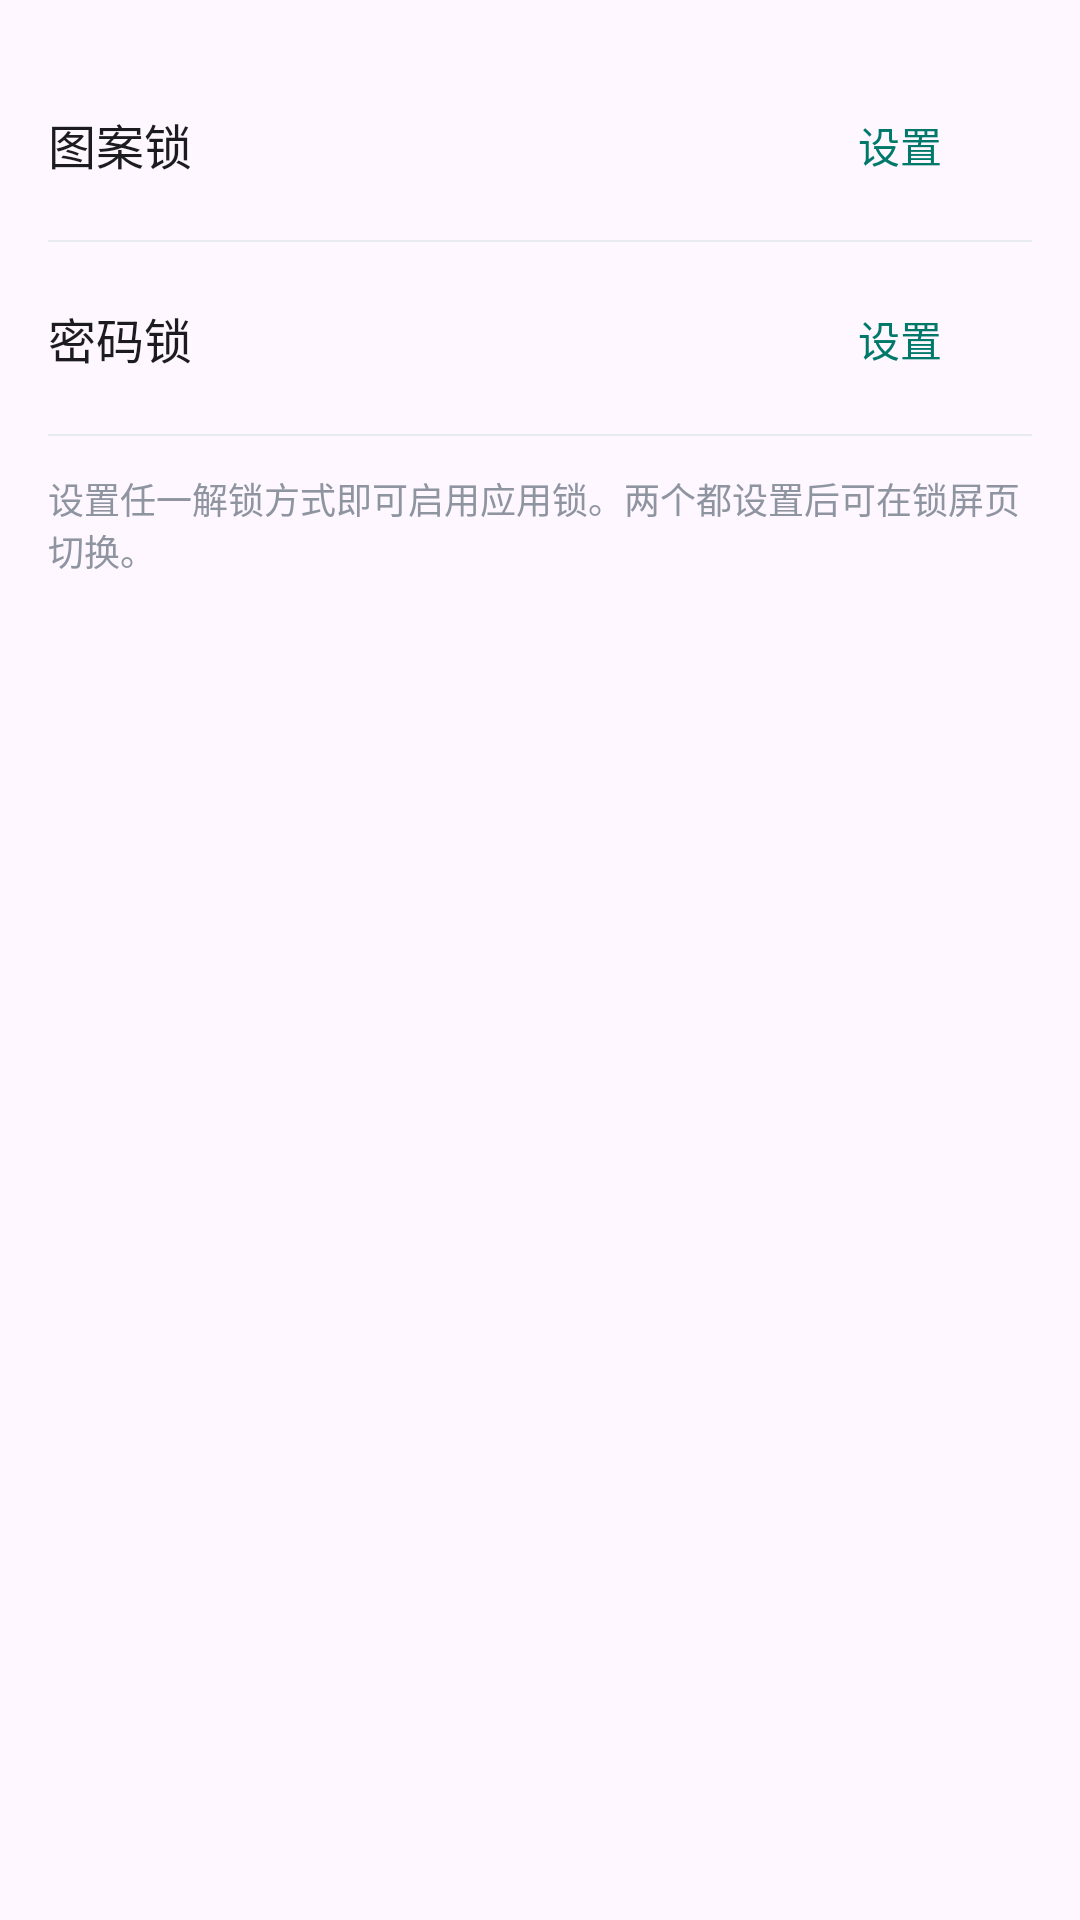

Android layout source for this screen:
<!-- AndroidManifest.xml: application theme Theme.MyBill -->
<!-- res/layout/dialog_lock_settings.xml -->
<?xml version="1.0" encoding="utf-8"?>
<LinearLayout xmlns:android="http://schemas.android.com/apk/res/android"
    xmlns:app="http://schemas.android.com/apk/res-auto"
    android:layout_width="match_parent"
    android:layout_height="wrap_content"
    android:orientation="vertical"
    android:padding="16dp"
    android:minWidth="320dp">

    
    <LinearLayout
        android:layout_width="match_parent"
        android:layout_height="wrap_content"
        android:orientation="horizontal"
        android:gravity="center_vertical"
        android:paddingVertical="12dp">

        <TextView
            android:id="@+id/tv_pattern_status"
            android:layout_width="0dp"
            android:layout_height="wrap_content"
            android:layout_weight="1"
            android:text="图案锁"
            android:textSize="16sp"
            android:textColor="@color/text_primary" />

        <com.google.android.material.button.MaterialButton
            android:id="@+id/btn_pattern_action"
            style="@style/Widget.Material3.Button.TextButton"
            android:layout_width="wrap_content"
            android:layout_height="40dp"
            android:text="设置"
            android:textSize="14sp" />

        <com.google.android.material.button.MaterialButton
            android:id="@+id/btn_pattern_delete"
            style="@style/Widget.Material3.Button.TextButton"
            android:layout_width="wrap_content"
            android:layout_height="40dp"
            android:text="删除"
            android:textColor="@color/expense_red"
            android:textSize="14sp"
            android:visibility="gone" />
    </LinearLayout>

    <View
        android:layout_width="match_parent"
        android:layout_height="0.5dp"
        android:background="@color/divider" />

    
    <LinearLayout
        android:layout_width="match_parent"
        android:layout_height="wrap_content"
        android:orientation="horizontal"
        android:gravity="center_vertical"
        android:paddingVertical="12dp">

        <TextView
            android:id="@+id/tv_pin_status"
            android:layout_width="0dp"
            android:layout_height="wrap_content"
            android:layout_weight="1"
            android:text="密码锁"
            android:textSize="16sp"
            android:textColor="@color/text_primary" />

        <com.google.android.material.button.MaterialButton
            android:id="@+id/btn_pin_action"
            style="@style/Widget.Material3.Button.TextButton"
            android:layout_width="wrap_content"
            android:layout_height="40dp"
            android:text="设置"
            android:textSize="14sp" />

        <com.google.android.material.button.MaterialButton
            android:id="@+id/btn_pin_delete"
            style="@style/Widget.Material3.Button.TextButton"
            android:layout_width="wrap_content"
            android:layout_height="40dp"
            android:text="删除"
            android:textColor="@color/expense_red"
            android:textSize="14sp"
            android:visibility="gone" />
    </LinearLayout>

    <View
        android:layout_width="match_parent"
        android:layout_height="0.5dp"
        android:background="@color/divider" />

    <TextView
        android:layout_width="match_parent"
        android:layout_height="wrap_content"
        android:text="设置任一解锁方式即可启用应用锁。两个都设置后可在锁屏页切换。"
        android:textSize="12sp"
        android:textColor="@color/text_hint"
        android:paddingTop="12dp" />

</LinearLayout>
<!-- resources referenced by this layout -->
<resources>
  <color name="divider">#E8ECF0</color>
  <color name="expense_red">#D32F2F</color>
  <color name="text_hint">#8E95A0</color>
  <color name="text_primary">#1C1B1F</color>
  <style name="Theme.MyBill" parent="Base.Theme.MyBill" />
  <style name="Base.Theme.MyBill" parent="Theme.Material3.DayNight.NoActionBar">
          
          <item name="colorPrimary">@color/primary_teal</item>
          <item name="colorOnPrimary">@color/white</item>
          <item name="android:windowContentTransitions">true</item>
      </style>
  <color name="primary_teal">#00796B</color>
  <color name="white">#FFFFFFFF</color>
</resources>
